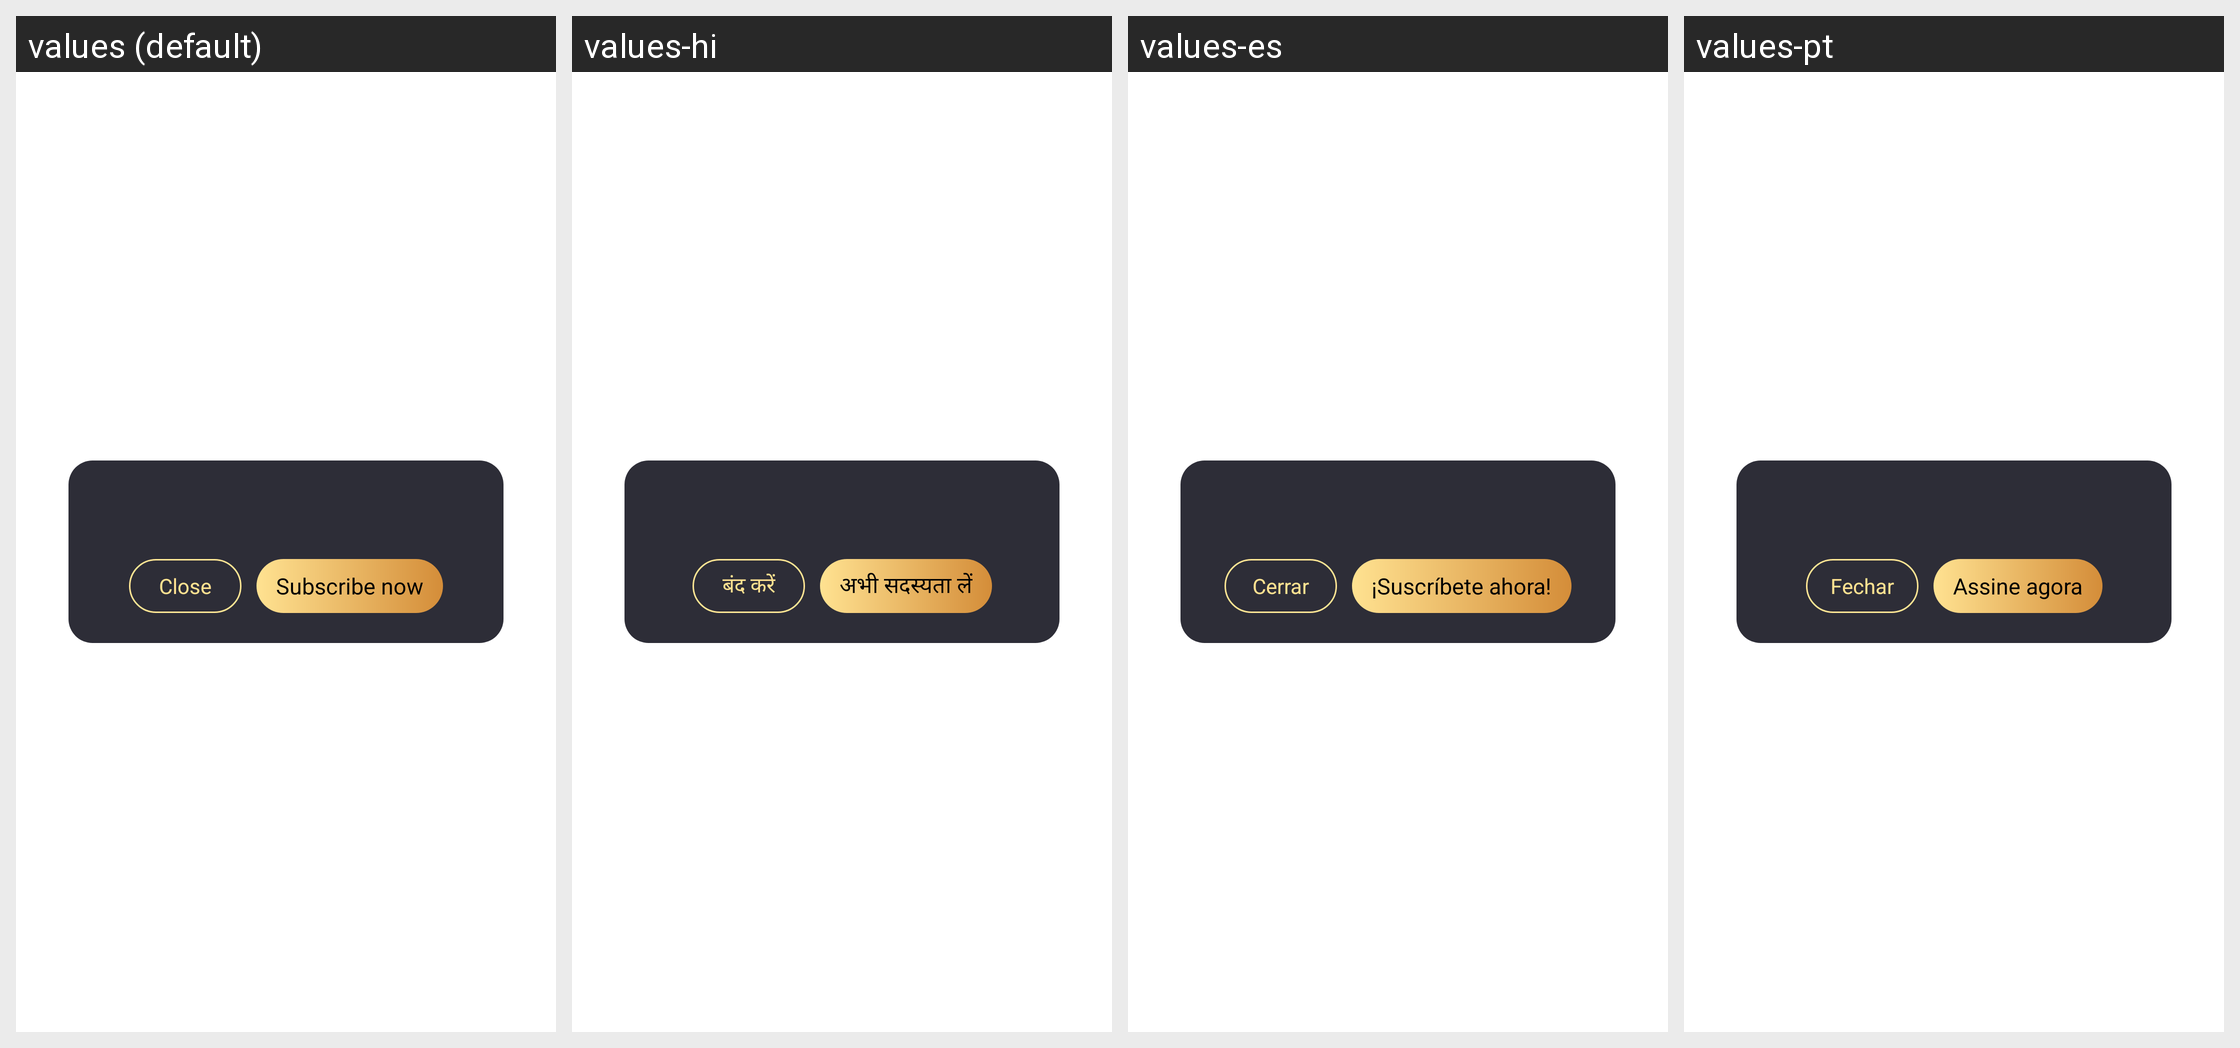

Here is an Android app screen in its default locale and in the app's own translations. Write out the translated-string differences for the strings that appear on this screen.
Android screen res/layout/dialog_limit_vip.xml rendered under 4 locales, left to right: values (default), values-hi, values-es, values-pt. Device: Nexus 5 (rendered at 1080×1920; each locale shown at half size, 540×960, under a caption strip naming it); theme AppTheme.
Other locales in the repository, not shown: values-en, values-gu, values-kk, values-ky, values-ml, values-pa, values-pt-rBR, values-te.
Strings drawn on this screen, with the default value and each locale's value (text and hints the layout hard-codes, and strings that could not be matched under every locale, appear in the picture but are not listed):

close
  values: Close
  values-hi: बंद करें
  values-es: Cerrar
  values-pt: Fechar

subscribe_now
  values: Subscribe now
  values-hi: अभी सदस्यता लें
  values-es: ¡Suscríbete ahora!
  values-pt: Assine agora
